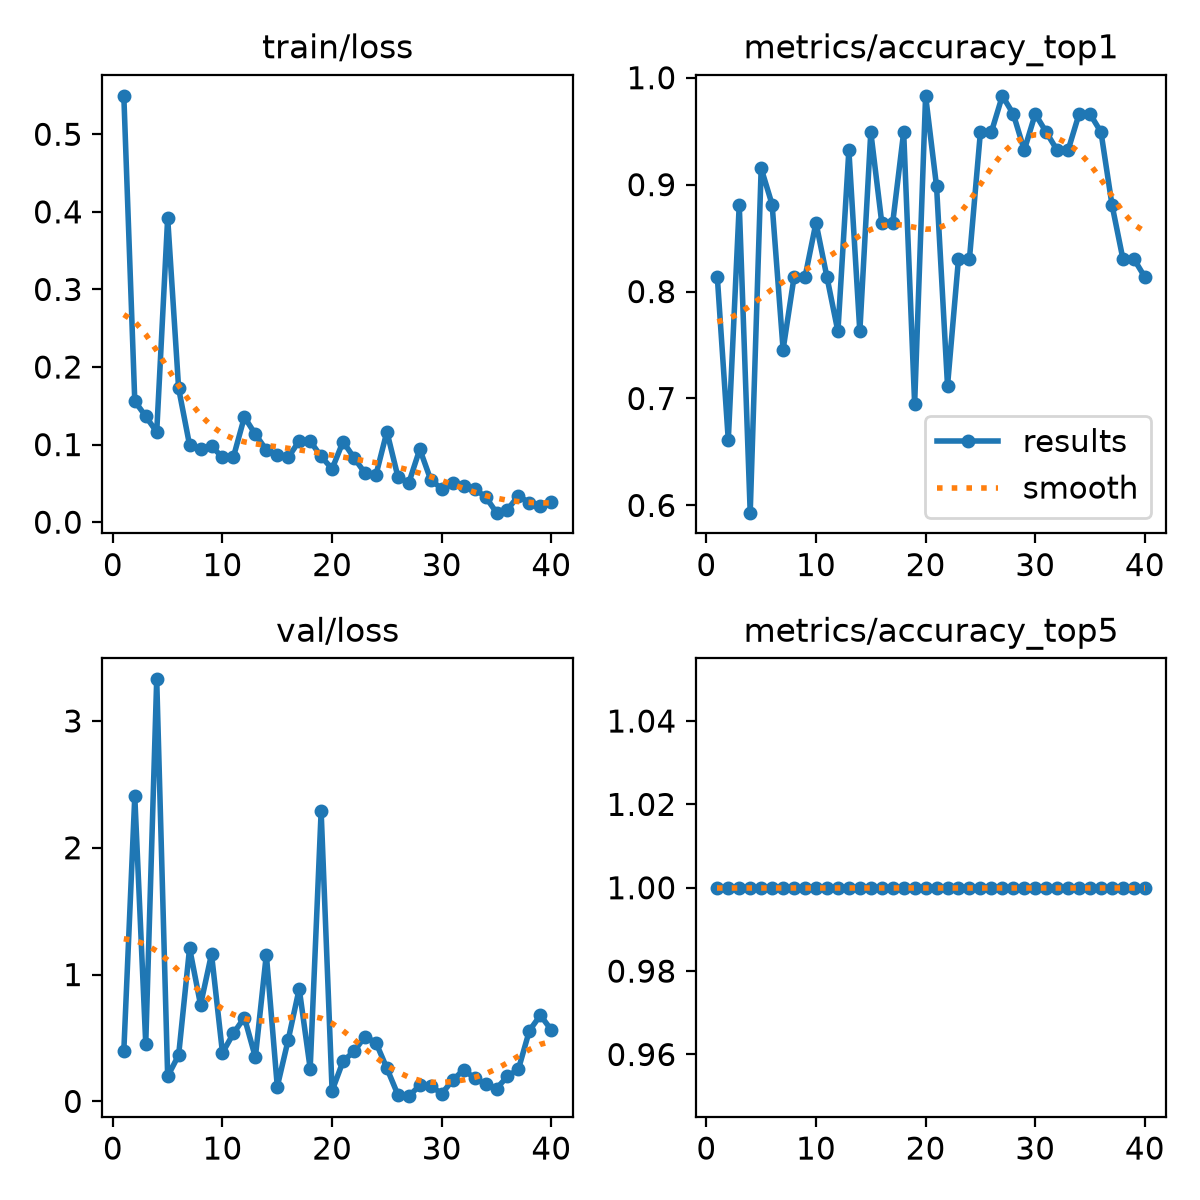

Data behind this chart, as committed beside it:
epoch, time, train/loss, metrics/accuracy_top1, metrics/accuracy_top5, val/loss, lr/pg0, lr/pg1, lr/pg2
1, 13.36, 0.5495, 0.8136, 1, 0.3982, 0.0005279, 0.0005279, 0.0005279
2, 16.11, 0.1559, 0.661, 1, 2.405, 0.00107, 0.00107, 0.00107
3, 18.99, 0.1365, 0.8814, 1, 0.455, 0.001599, 0.001599, 0.001599
4, 20.71, 0.1162, 0.5932, 1, 3.328, 0.001605, 0.001605, 0.001605
5, 22.47, 0.3921, 0.9153, 1, 0.1976, 0.001584, 0.001584, 0.001584
6, 24.19, 0.1725, 0.8814, 1, 0.3648, 0.001564, 0.001564, 0.001564
7, 25.85, 0.09931, 0.7458, 1, 1.21, 0.001543, 0.001543, 0.001543
8, 27.57, 0.09392, 0.8136, 1, 0.7609, 0.001523, 0.001523, 0.001523
9, 29.26, 0.09805, 0.8136, 1, 1.162, 0.001502, 0.001502, 0.001502
10, 30.91, 0.08348, 0.8644, 1, 0.3827, 0.001481, 0.001481, 0.001481
11, 32.66, 0.08414, 0.8136, 1, 0.5369, 0.001461, 0.001461, 0.001461
12, 34.32, 0.1356, 0.7627, 1, 0.6613, 0.00144, 0.00144, 0.00144
13, 36, 0.1132, 0.9322, 1, 0.3478, 0.001419, 0.001419, 0.001419
14, 37.67, 0.09316, 0.7627, 1, 1.158, 0.001399, 0.001399, 0.001399
15, 39.36, 0.08712, 0.9492, 1, 0.1168, 0.001378, 0.001378, 0.001378
16, 41.02, 0.0836, 0.8644, 1, 0.4872, 0.001358, 0.001358, 0.001358
17, 42.72, 0.1048, 0.8644, 1, 0.8884, 0.001337, 0.001337, 0.001337
18, 44.37, 0.1045, 0.9492, 1, 0.2594, 0.001316, 0.001316, 0.001316
19, 46.01, 0.08472, 0.6949, 1, 2.288, 0.001296, 0.001296, 0.001296
20, 47.71, 0.06875, 0.983, 1, 0.0839, 0.001275, 0.001275, 0.001275
21, 49.49, 0.1038, 0.8983, 1, 0.3169, 0.001254, 0.001254, 0.001254
22, 51.14, 0.08303, 0.7119, 1, 0.3942, 0.001234, 0.001234, 0.001234
23, 52.87, 0.06328, 0.8305, 1, 0.5117, 0.001213, 0.001213, 0.001213
24, 54.58, 0.06086, 0.8305, 1, 0.4635, 0.001193, 0.001193, 0.001193
25, 56.34, 0.1167, 0.9492, 1, 0.2607, 0.001172, 0.001172, 0.001172
26, 57.93, 0.05869, 0.9492, 1, 0.05268, 0.001151, 0.001151, 0.001151
27, 59.56, 0.05073, 0.983, 1, 0.04128, 0.001131, 0.001131, 0.001131
28, 61.2, 0.09418, 0.9661, 1, 0.1263, 0.00111, 0.00111, 0.00111
29, 62.82, 0.05449, 0.9322, 1, 0.1224, 0.001089, 0.001089, 0.001089
30, 64.41, 0.0431, 0.9661, 1, 0.06085, 0.001069, 0.001069, 0.001069
31, 66.05, 0.05008, 0.9492, 1, 0.1673, 0.001048, 0.001048, 0.001048
32, 67.78, 0.04709, 0.9322, 1, 0.2492, 0.001027, 0.001027, 0.001027
33, 69.49, 0.04275, 0.9322, 1, 0.1835, 0.001007, 0.001007, 0.001007
34, 71.09, 0.0327, 0.9661, 1, 0.1358, 0.0009862, 0.0009862, 0.0009862
35, 72.75, 0.01228, 0.9661, 1, 0.1012, 0.0009656, 0.0009656, 0.0009656
36, 74.52, 0.01621, 0.9492, 1, 0.1976, 0.000945, 0.000945, 0.000945
37, 76.16, 0.03418, 0.8814, 1, 0.2548, 0.0009244, 0.0009244, 0.0009244
38, 77.86, 0.02483, 0.8305, 1, 0.5583, 0.0009037, 0.0009037, 0.0009037
39, 79.55, 0.02104, 0.8305, 1, 0.6792, 0.0008831, 0.0008831, 0.0008831
40, 81.2, 0.02604, 0.8136, 1, 0.5633, 0.0008625, 0.0008625, 0.0008625
